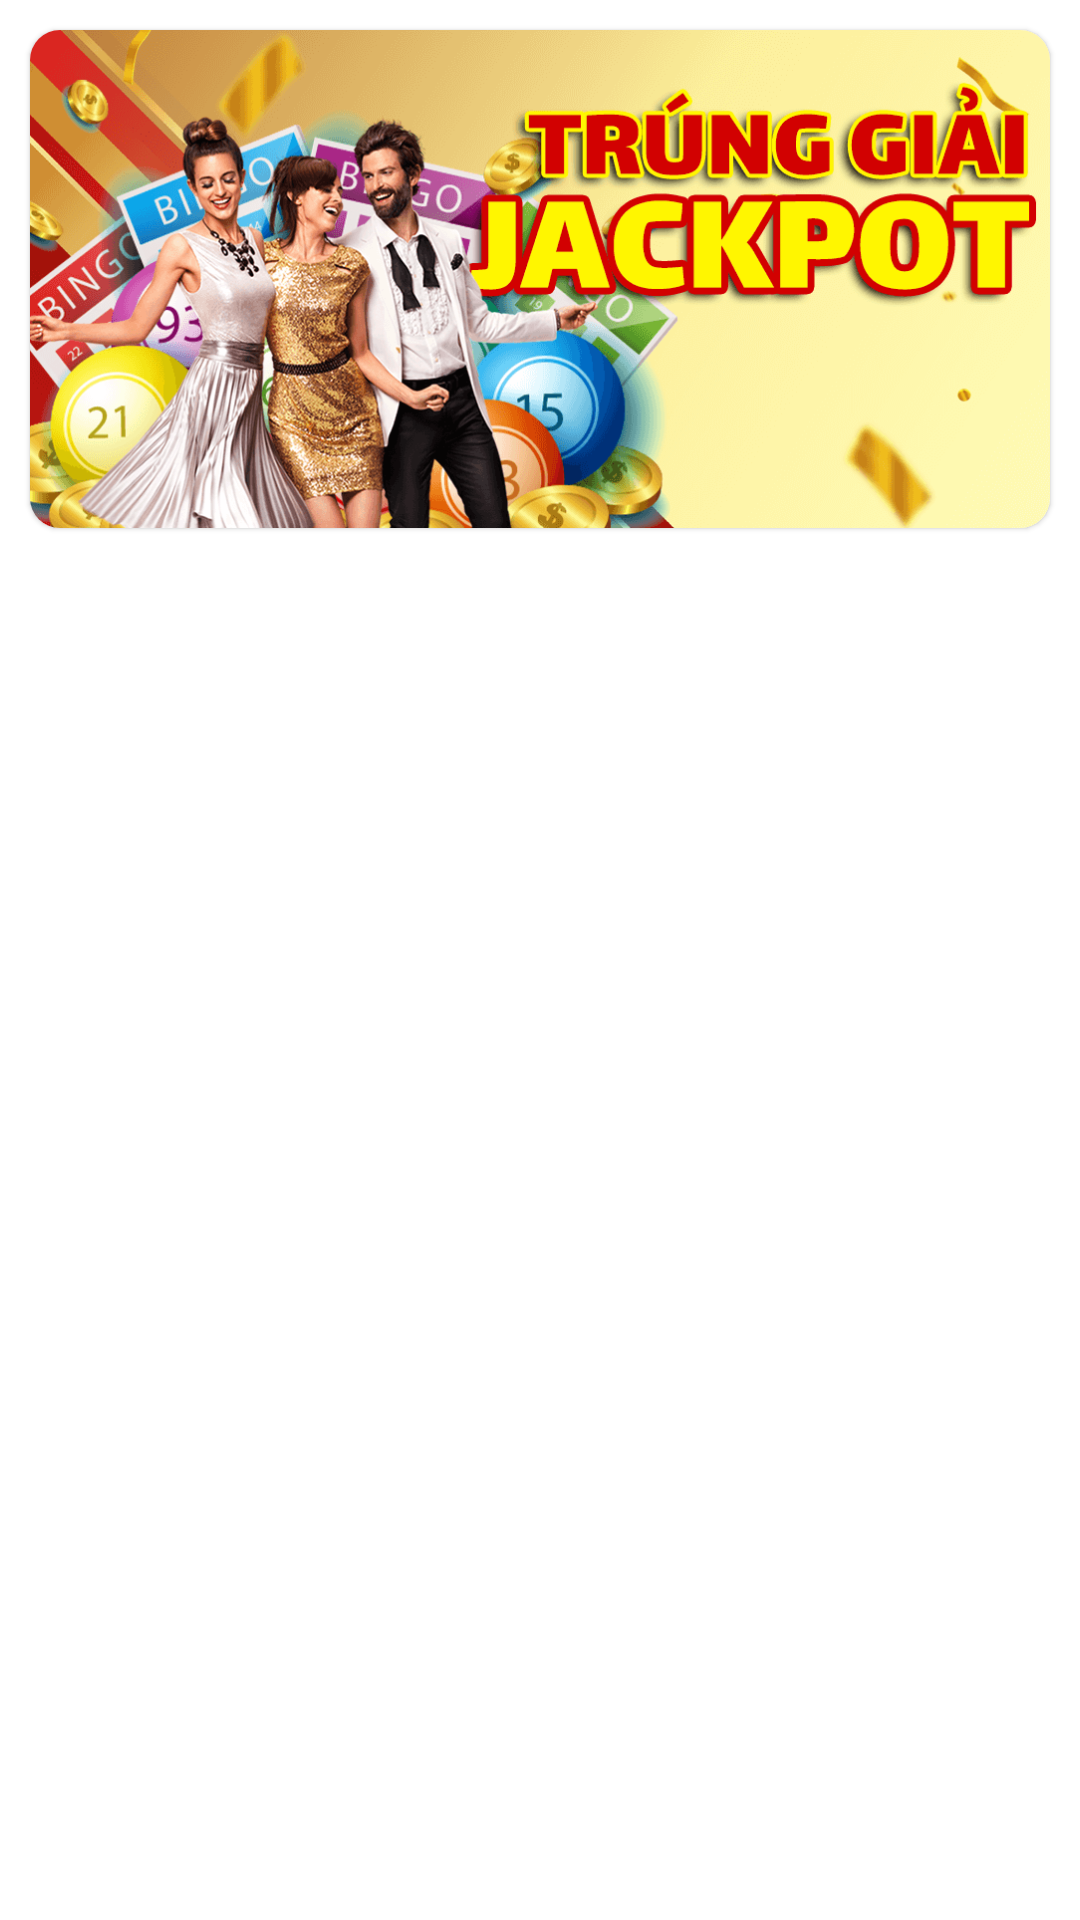

Layout XML and referenced resources for this Android screen:
<!-- AndroidManifest.xml: application theme Theme.XổSốĐắkNông -->
<!-- res/layout/fragment_main.xml -->
<?xml version="1.0" encoding="utf-8"?>
<androidx.constraintlayout.widget.ConstraintLayout xmlns:android="http://schemas.android.com/apk/res/android"
    xmlns:app="http://schemas.android.com/apk/res-auto"
    xmlns:tools="http://schemas.android.com/tools"
    android:layout_width="match_parent"
    tools:background="@color/blue_green"
    android:layout_height="match_parent" >

    <com.google.android.material.card.MaterialCardView
        android:id="@+id/materialCardView"
        android:layout_width="match_parent"
        android:layout_height="0dp"
        android:layout_margin="10dp"
        app:cardCornerRadius="10dp"
        app:layout_constraintDimensionRatio="1024:500"
        app:layout_constraintEnd_toEndOf="parent"
        app:layout_constraintStart_toStartOf="parent"
        app:layout_constraintTop_toTopOf="parent">

        <View
            android:layout_width="match_parent"
            android:layout_height="match_parent"
            android:background="@drawable/banner1" />
    </com.google.android.material.card.MaterialCardView>

    <androidx.recyclerview.widget.RecyclerView
        android:id="@+id/menuRecycler"
        android:layout_width="match_parent"
        tools:listitem="@layout/item_menu"
        android:layout_height="0dp"
        app:layout_constraintBottom_toBottomOf="parent"
        app:layout_constraintTop_toBottomOf="@+id/materialCardView" />

</androidx.constraintlayout.widget.ConstraintLayout>
<!-- res/layout/item_menu.xml (included above) -->
<?xml version="1.0" encoding="utf-8"?>
<androidx.constraintlayout.widget.ConstraintLayout xmlns:android="http://schemas.android.com/apk/res/android"
    xmlns:app="http://schemas.android.com/apk/res-auto"
    xmlns:tools="http://schemas.android.com/tools"
    android:layout_width="match_parent"
    android:layout_height="wrap_content" >

    <com.google.android.material.card.MaterialCardView
        android:id="@+id/materialCardView2"
        android:layout_width="0dp"
        android:layout_height="0dp"
        android:layout_margin="16dp"
        app:cardBackgroundColor="@color/yellow"
        app:cardCornerRadius="15dp"
        app:layout_constraintBottom_toBottomOf="parent"
        app:layout_constraintDimensionRatio="1:1"
        app:layout_constraintStart_toStartOf="parent"
        app:layout_constraintTop_toTopOf="parent"
        app:layout_constraintWidth_percent=".2"
        app:strokeColor="@color/white"
        app:strokeWidth="2dp" >
        <View
            android:layout_width="match_parent"
            android:layout_height="match_parent"
            android:background="@drawable/ic_star"
            android:layout_margin="16dp"/>
    </com.google.android.material.card.MaterialCardView>

    <com.google.android.material.card.MaterialCardView
        android:layout_width="0dp"
        android:layout_height="0dp"
        android:layout_marginHorizontal="8dp"
        android:layout_marginVertical="12dp"
        app:cardCornerRadius="16dp"
        app:strokeColor="@color/white"
        app:strokeWidth="2dp"
        app:cardBackgroundColor="@color/yellow"
        app:layout_constraintBottom_toBottomOf="@+id/materialCardView2"
        app:layout_constraintEnd_toEndOf="parent"
        app:layout_constraintStart_toEndOf="@+id/materialCardView2"
        app:layout_constraintTop_toTopOf="@+id/materialCardView2" >
        <TextView
            android:id="@+id/menuTitle"
            android:layout_width="match_parent"
            android:layout_height="match_parent"
            android:gravity="center"
            tools:text="ASDASDASD"
            android:textStyle="bold"
            android:textAllCaps="true"
            android:textColor="@color/red"
            android:textSize="32sp"
            android:shadowRadius="5"
            android:shadowColor="@color/blue_green"/>
    </com.google.android.material.card.MaterialCardView>

</androidx.constraintlayout.widget.ConstraintLayout>
<!-- resources referenced by this layout -->
<resources>
  <color name="blue_green">#0A434A</color>
  <color name="red">#B2010C</color>
  <color name="white">#FFFFFFFF</color>
  <color name="yellow">#F8AB0D</color>
  <!-- drawable banner1: png bitmap (drawable, 155468 bytes) -->
  <!-- drawable ic_star (drawable) -->
  <vector android:height="22.08dp" android:viewportHeight="46"
      android:viewportWidth="50" android:width="24dp" xmlns:android="http://schemas.android.com/apk/res/android">
      <path android:fillColor="#B2010C" android:pathData="M25,0L30.8374,17.2746H49.7275L34.4451,27.9508L40.2824,45.2254L25,34.5491L9.7176,45.2254L15.5549,27.9508L0.2725,17.2746H19.1626L25,0Z"/>
  </vector>
  <style name="Theme.XổSốĐắkNông" parent="Theme.MaterialComponents.DayNight.NoActionBar">
          
          <item name="colorPrimary">@color/purple_500</item>
          <item name="colorPrimaryVariant">@color/purple_700</item>
          <item name="colorOnPrimary">@color/white</item>
          
          <item name="colorSecondary">@color/teal_200</item>
          <item name="colorSecondaryVariant">@color/teal_700</item>
          <item name="colorOnSecondary">@color/black</item>
          
          <item name="android:statusBarColor" tools:targetApi="l">?attr/colorPrimaryVariant</item>
          
          <item name="android:fitsSystemWindows">true</item>
          <item name="android:windowTranslucentStatus">true</item>
          <item name="android:windowTranslucentNavigation">true</item>
          <item name="fontFamily">@font/advent_medium</item>
      </style>
  <color name="purple_500">#FF6200EE</color>
  <color name="purple_700">#FF3700B3</color>
  <color name="teal_200">#FF03DAC5</color>
  <color name="teal_700">#FF018786</color>
  <color name="black">#FF000000</color>
</resources>
